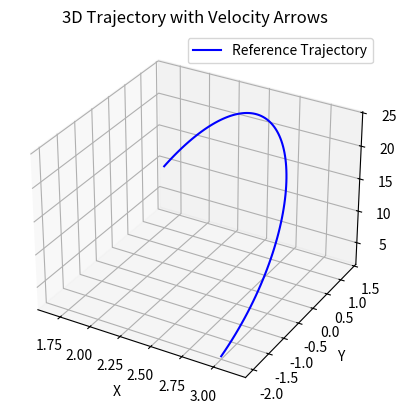

Generate this figure with matplotlib:
import numpy as np
import matplotlib.pyplot as plt
from mpl_toolkits.mplot3d import Axes3D

def trajectory_references(t, point=False, height_i=2, d_height=5, Ts=0.1, innerDyn_length=4, t_final=5):
    """
    Computes trajectory references and derivatives for a system at a given time t.
    
    Parameters:
    - t: float, time in seconds.
    - height_i: float, initial height.
    - d_height: float, height increment over time.
    - Ts: float, sampling time.
    - innerDyn_length: float, dynamic scaling factor.
    - t_final: float, final time for scaling height.

    Returns:
    - np.ndarray: A single 12-dimensional trajectory state vector X^T.
    """
    if point:
        x, y, z, x_dot, y_dot, z_dot= 1, 1, 1, 0, 0, 0
    else:
        # Compute x, y, z trajectories
        x = 0.15 * t + 1 + 2 * np.cos(t / 5)
        y = 0.15 * t - 2 + 2 * np.sin(t / 5)
        z = height_i + d_height/t_final * t + 20 * np.sin(0.3 * t)

        # First derivatives
        x_dot = 0.15 - 0.4 * np.sin(t / 5)
        y_dot = 0.15 + 0.4 * np.cos(t / 5)
        z_dot = (d_height / t_final) + 0.3 * 20 * np.cos(0.3 * t)

        # Second derivatives
        x_dot_dot = -0.06 * np.cos(t / 5)  
        y_dot_dot = -0.06 * np.sin(t / 5)
        z_dot_dot = -1.8 * np.sin(0.3 * t)

    # Create trajectory state vector
    trajectory_state = np.array([
        x, y, z,              # Positions
        0, 0, 0,              # Angles (phi, theta, psi)
        x_dot, y_dot, z_dot,  # Velocities
        0, 0, 0               # Angular rates (phi_dot, theta_dot, psi_dot)
    ])

    return trajectory_state


def plot_ref_trajectory(ax=None):
    """
    Plots the reference trajectory on the given 3D axes.

    Parameters:
    - ax: A Matplotlib 3D axis object to plot on. If None, a new figure and axis are created.

    Returns:
    - ax: The Matplotlib 3D axis object used for the plot.
    """
    # Generate time points
    time_points = np.linspace(0, 10, 101)  # Time from 0 to 10 seconds, 101 samples

    # Initialize trajectory lists
    x_vals, y_vals, z_vals = [], [], []

    # Compute the trajectory for each time point
    for t in time_points:
        state = trajectory_references(t, t_final=10)
        x_vals.append(state[0])  # x
        y_vals.append(state[1])  # y
        z_vals.append(state[2])  # z

    # Create a new figure and 3D axis if ax is None
    if ax is None:
        fig = plt.figure()
        ax = fig.add_subplot(111, projection='3d')

    # Plot the reference trajectory
    ax.plot(x_vals, y_vals, z_vals, label="Reference Trajectory", color="blue")

    return ax

def plot_ref_trajectory_with_arrows(num_arrows=10):
    time_points = np.linspace(0, 10, 101)
    x_vals, y_vals, z_vals = [], [], []
    x_dot_vals, y_dot_vals, z_dot_vals = [], [], []

    for t in time_points:
        state = trajectory_references(t, t_final=10)
        x_vals.append(state[0])
        y_vals.append(state[1])
        z_vals.append(state[2])
        x_dot_vals.append(state[3])
        y_dot_vals.append(state[4])
        z_dot_vals.append(state[5])

    fig = plt.figure()
    ax = fig.add_subplot(111, projection='3d')
    ax.plot(x_vals, y_vals, z_vals, label="Reference Trajectory", color="blue")

    arrow_indices = np.linspace(0, len(time_points) - 1, num_arrows, dtype=int)
    for idx in arrow_indices:
        ax.quiver(
            x_vals[idx], y_vals[idx], z_vals[idx],  # Starting point of the arrow
            x_dot_vals[idx], y_dot_vals[idx], z_dot_vals[idx],  # Velocity components
            length=1.0, normalize=False, color="red", linewidth=0.5
        )
        
        print(f"x_dot_vals[{idx}]: {x_dot_vals[idx]}, \ny_dot_vals[{idx}]: {y_dot_vals[idx]}, \nz_dot_vals[{idx}]: {z_dot_vals[idx]}")

    ax.set_title("3D Trajectory with Velocity Arrows")
    ax.set_xlabel("X")
    ax.set_ylabel("Y")
    ax.set_zlabel("Z")
    ax.legend()
    plt.show()

if __name__ == "__main__":
    # Plot the trajectory in 3D
    # fig = plt.figure()
    # ax = fig.add_subplot(111, projection='3d')
    
    ax = plot_ref_trajectory_with_arrows()
    
    # Labels and title
    # ax.set_title("3D Trajectory Example")
    # ax.set_xlabel("X")
    # ax.set_ylabel("Y")
    # ax.set_zlabel("Z")
    # ax.legend()

    # # Show the plot
    # plt.show()
